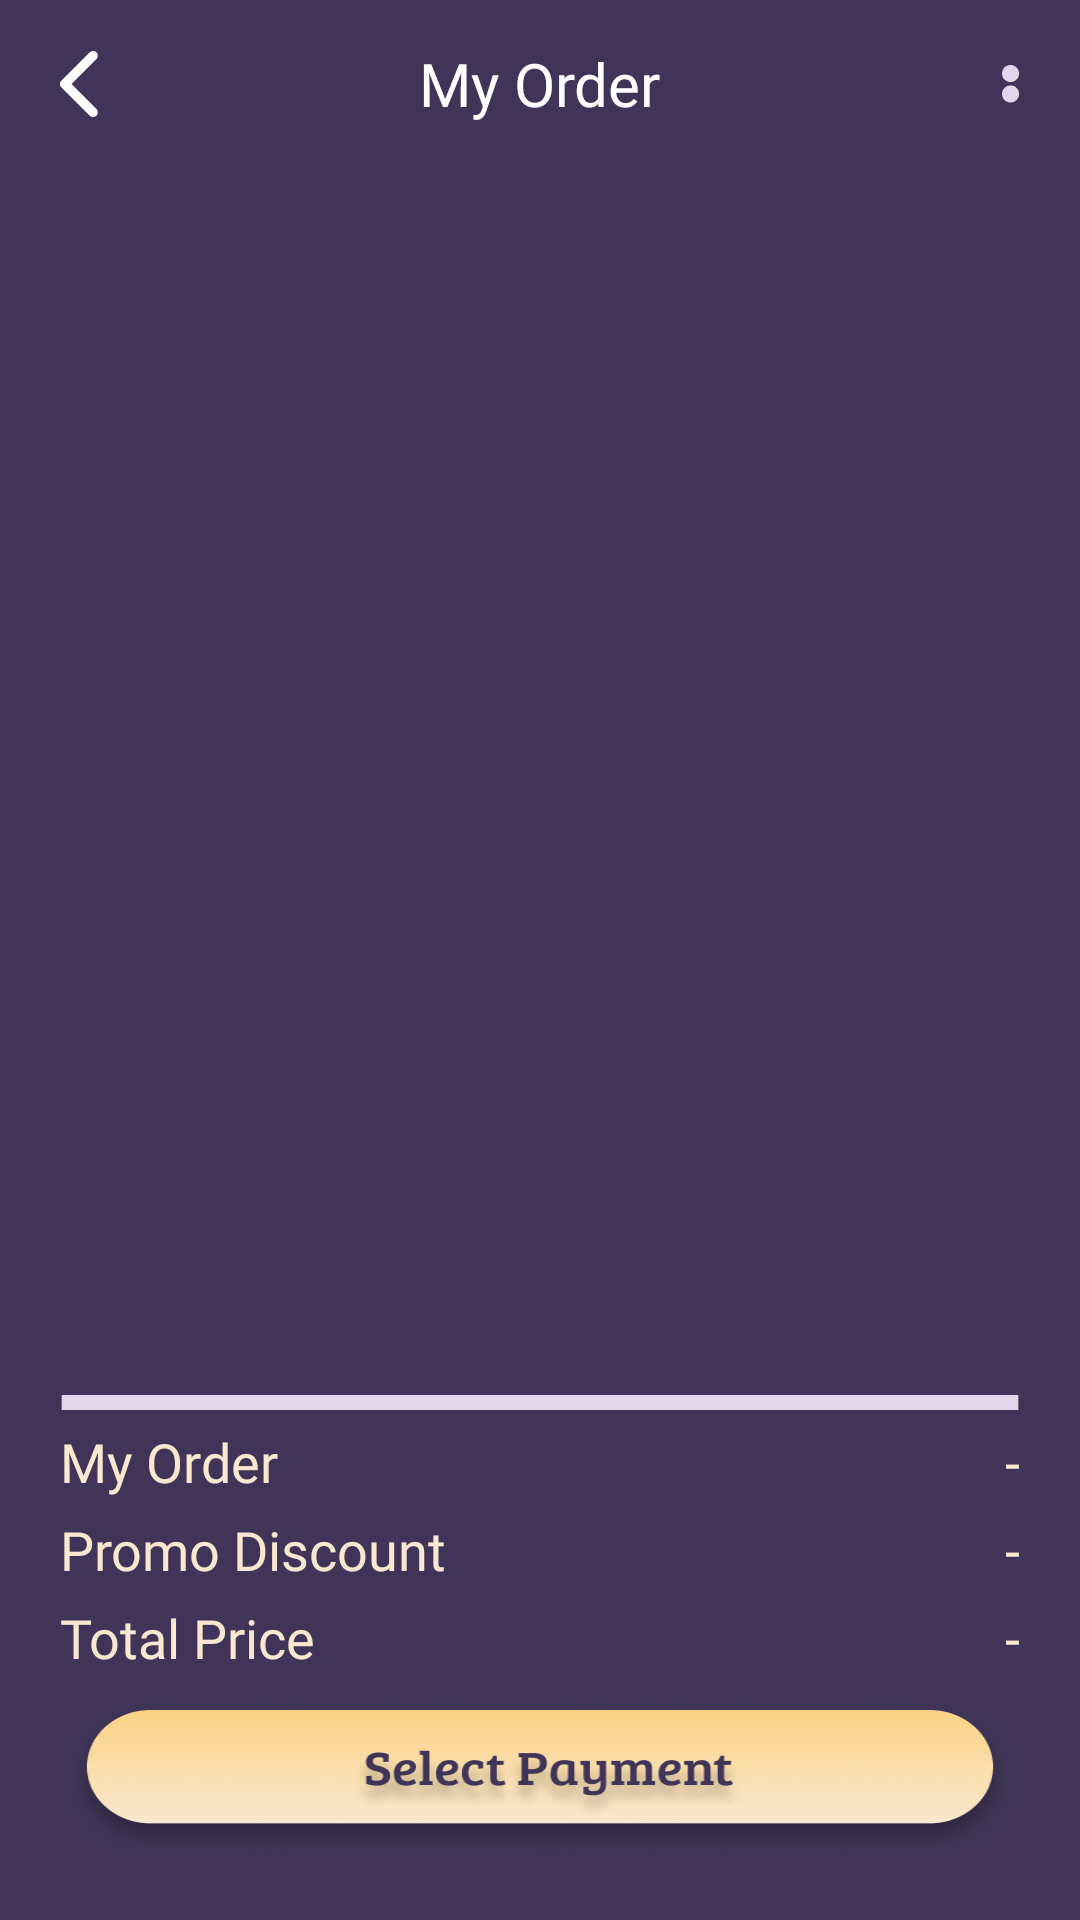

The Android layout XML behind this screen, and the referenced resources:
<!-- AndroidManifest.xml: application theme Theme.ECanteen -->
<!-- res/layout/fragment_cart.xml -->
<?xml version="1.0" encoding="utf-8"?>
<layout xmlns:android="http://schemas.android.com/apk/res/android"
    xmlns:app="http://schemas.android.com/apk/res-auto"
    xmlns:tools="http://schemas.android.com/tools">

    <data>

        <import type="android.view.View" />

        <variable
            name="vart"
            type="com.ani.e_canteen.ui.cart.CartFragment" />
    </data>

    <androidx.constraintlayout.widget.ConstraintLayout
        android:layout_width="match_parent"
        android:layout_height="match_parent"
        android:background="@color/warna_dasar"
        tools:context=".ui.cart.CartFragment">

        <RelativeLayout
            android:id="@+id/relativeLayout3"
            android:layout_width="match_parent"
            android:layout_height="wrap_content"
            android:layout_marginLeft="20dp"
            android:layout_marginRight="20dp"
            android:layout_marginBottom="8dp"
            app:layout_constraintBottom_toTopOf="@+id/btn_payment"
            app:layout_constraintEnd_toEndOf="parent"
            app:layout_constraintStart_toStartOf="parent"
            app:layout_constraintTop_toTopOf="parent"
            app:layout_constraintVertical_bias="1.0">

            <View
                android:id="@+id/line_3"
                android:layout_width="wrap_content"
                android:layout_height="5dp"
                android:background="@drawable/line" />


            <TextView
                android:id="@+id/txt_item"
                android:layout_width="wrap_content"
                android:layout_height="wrap_content"
                android:layout_below="@+id/line_3"
                android:layout_marginTop="5dp"
                android:fontFamily="@font/breeserif"
                android:text="@string/myorder"
                android:textColor="@color/kuning_mentah"
                android:textSize="18sp" />

            <TextView
                android:id="@+id/price_item"
                android:layout_width="wrap_content"
                android:layout_height="wrap_content"
                android:layout_below="@+id/line_3"
                android:layout_alignParentEnd="true"
                android:layout_alignParentRight="true"
                android:layout_marginTop="5dp"
                android:fontFamily="@font/breeserif"
                android:text="-"
                android:textColor="@color/kuning_mentah"
                android:textSize="18sp" />


            <TextView
                android:id="@+id/txt_promo"
                android:layout_width="wrap_content"
                android:layout_height="wrap_content"
                android:layout_below="@+id/txt_item"
                android:layout_marginTop="5dp"
                android:fontFamily="@font/breeserif"
                android:text="@string/promo"
                android:textColor="@color/kuning_mentah"
                android:textSize="18sp" />

            <TextView
                android:id="@+id/price_promo"
                android:layout_width="wrap_content"
                android:layout_height="wrap_content"
                android:layout_below="@+id/txt_item"
                android:layout_alignParentEnd="true"
                android:layout_alignParentRight="true"
                android:layout_marginTop="5dp"
                android:fontFamily="@font/breeserif"
                android:text="-"
                android:textColor="@color/kuning_mentah"
                android:textSize="18sp" />

            <TextView
                android:id="@+id/txt_total"
                android:layout_width="wrap_content"
                android:layout_height="wrap_content"
                android:layout_below="@+id/txt_promo"
                android:layout_marginTop="5dp"
                android:fontFamily="@font/breeserif"
                android:text="@string/totalprice"
                android:textColor="@color/kuning_mentah"
                android:textSize="18sp" />

            <TextView
                android:id="@+id/price_total"
                android:layout_width="wrap_content"
                android:layout_height="wrap_content"
                android:layout_below="@+id/txt_promo"
                android:layout_alignParentEnd="true"
                android:layout_alignParentRight="true"
                android:layout_marginTop="5dp"
                android:fontFamily="@font/breeserif"
                android:text="-"
                android:textColor="@color/kuning_mentah"
                android:textSize="18sp" />


        </RelativeLayout>

        <ImageButton
            android:id="@+id/btn_payment"
            android:layout_width="match_parent"
            android:layout_height="wrap_content"
            android:layout_margin="20dp"
            android:background="@drawable/btn_payment"
            app:layout_constraintBottom_toBottomOf="parent"
            app:layout_constraintEnd_toEndOf="parent"
            app:layout_constraintStart_toStartOf="parent" />

        <androidx.recyclerview.widget.RecyclerView
            android:id="@+id/rv_order"
            android:layout_width="match_parent"
            android:layout_height="0dp"
            android:layout_marginLeft="10dp"
            android:layout_marginRight="10dp"
            app:layout_constraintBottom_toTopOf="@+id/relativeLayout3"
            app:layout_constraintEnd_toEndOf="parent"
            app:layout_constraintStart_toStartOf="parent"
            app:layout_constraintTop_toBottomOf="@+id/relativeLayout2"
            app:layout_constraintVertical_bias="0.100000024" />

        <RelativeLayout
            android:id="@+id/relativeLayout2"
            android:layout_width="match_parent"
            android:layout_height="56dp"
            android:background="@color/fbutton_color_transparent"
            app:layout_constraintEnd_toEndOf="parent"
            app:layout_constraintStart_toStartOf="parent"
            app:layout_constraintTop_toTopOf="parent">

            <ImageView
                android:id="@+id/btn_back"
                android:layout_width="wrap_content"
                android:layout_height="wrap_content"
                android:layout_centerVertical="true"
                android:layout_marginLeft="20dp"
                android:src="@drawable/btn_back" />

            <TextView
                android:layout_width="wrap_content"
                android:layout_height="wrap_content"
                android:layout_centerHorizontal="true"
                android:layout_centerVertical="true"
                android:fontFamily="@font/breeserif"
                android:text="@string/myorder"
                android:textColor="@color/white"
                android:textSize="20dp" />

            <ImageView
                android:id="@+id/titik_dua"
                android:layout_width="wrap_content"
                android:layout_height="wrap_content"
                android:layout_alignParentEnd="true"
                android:layout_alignParentRight="true"
                android:layout_centerVertical="true"
                android:layout_marginLeft="20dp"
                android:layout_marginRight="20dp"
                android:src="@drawable/titikdua" />

        </RelativeLayout>


    </androidx.constraintlayout.widget.ConstraintLayout>
</layout>
<!-- resources referenced by this layout -->
<resources>
  <color name="fbutton_color_transparent">@android:color/transparent</color>
  <color name="kuning_mentah">#F9E8CF</color>
  <color name="warna_dasar">#403558</color>
  <color name="white">#FFFFFFFF</color>
  <!-- drawable btn_back: png bitmap (drawable-hdpi, 227 bytes) -->
  <!-- drawable btn_payment: png bitmap (drawable-hdpi, 24517 bytes) -->
  <!-- drawable line (drawable) -->
  <?xml version="1.0" encoding="utf-8"?>
  <vector
      xmlns:android="http://schemas.android.com/apk/res/android"
      xmlns:aapt="http://schemas.android.com/aapt"
      android:width="281dp"
      android:height="1dp"
      android:viewportWidth="281"
      android:viewportHeight="1"
      >
  
      <group>
  
          <clip-path
              android:pathData="M0.5 0.5H280.5H0.5Z"
              />
  
      </group>
  
      <path
          android:pathData="M0.5 0.5H280.5H0.5Z"
          android:strokeWidth="1"
          android:strokeColor="#E3D6EA"
          />
  
  </vector>
  <!-- drawable titikdua: png bitmap (drawable-hdpi, 408 bytes) -->
  <string name="myorder">My Order</string>
  <string name="promo">Promo Discount</string>
  <string name="totalprice">Total Price</string>
  <style name="Theme.ECanteen" parent="Theme.MaterialComponents.Light.NoActionBar">
          
          <item name="colorPrimary">@color/purple_500</item>
          <item name="colorPrimaryVariant">@color/purple_700</item>
          <item name="colorOnPrimary">@color/white</item>
          
          <item name="colorSecondary">@color/teal_200</item>
          <item name="colorSecondaryVariant">@color/teal_700</item>
          <item name="colorOnSecondary">@color/black</item>
          
          <item name="android:statusBarColor" tools:targetApi="l">?attr/colorPrimaryVariant</item>
          
  
  
      </style>
  <color name="purple_500">#FF6200EE</color>
  <color name="purple_700">#FF3700B3</color>
  <color name="teal_200">#FF03DAC5</color>
  <color name="teal_700">#FF018786</color>
  <color name="black">#FF000000</color>
</resources>
